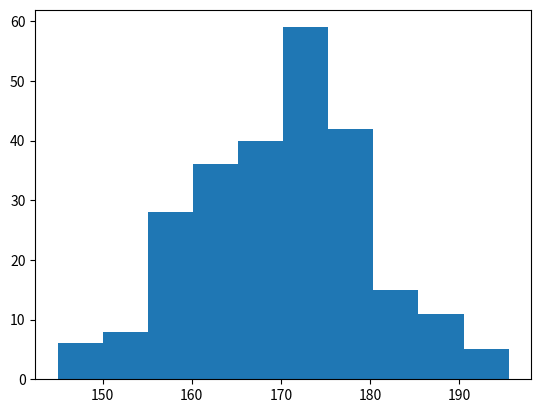

This chart was generated by the following Python code:
import matplotlib as mp
import numpy as np
import matplotlib.pyplot as plt
x = np.random.normal(170,10,250)
plt.hist(x)
plt.show()